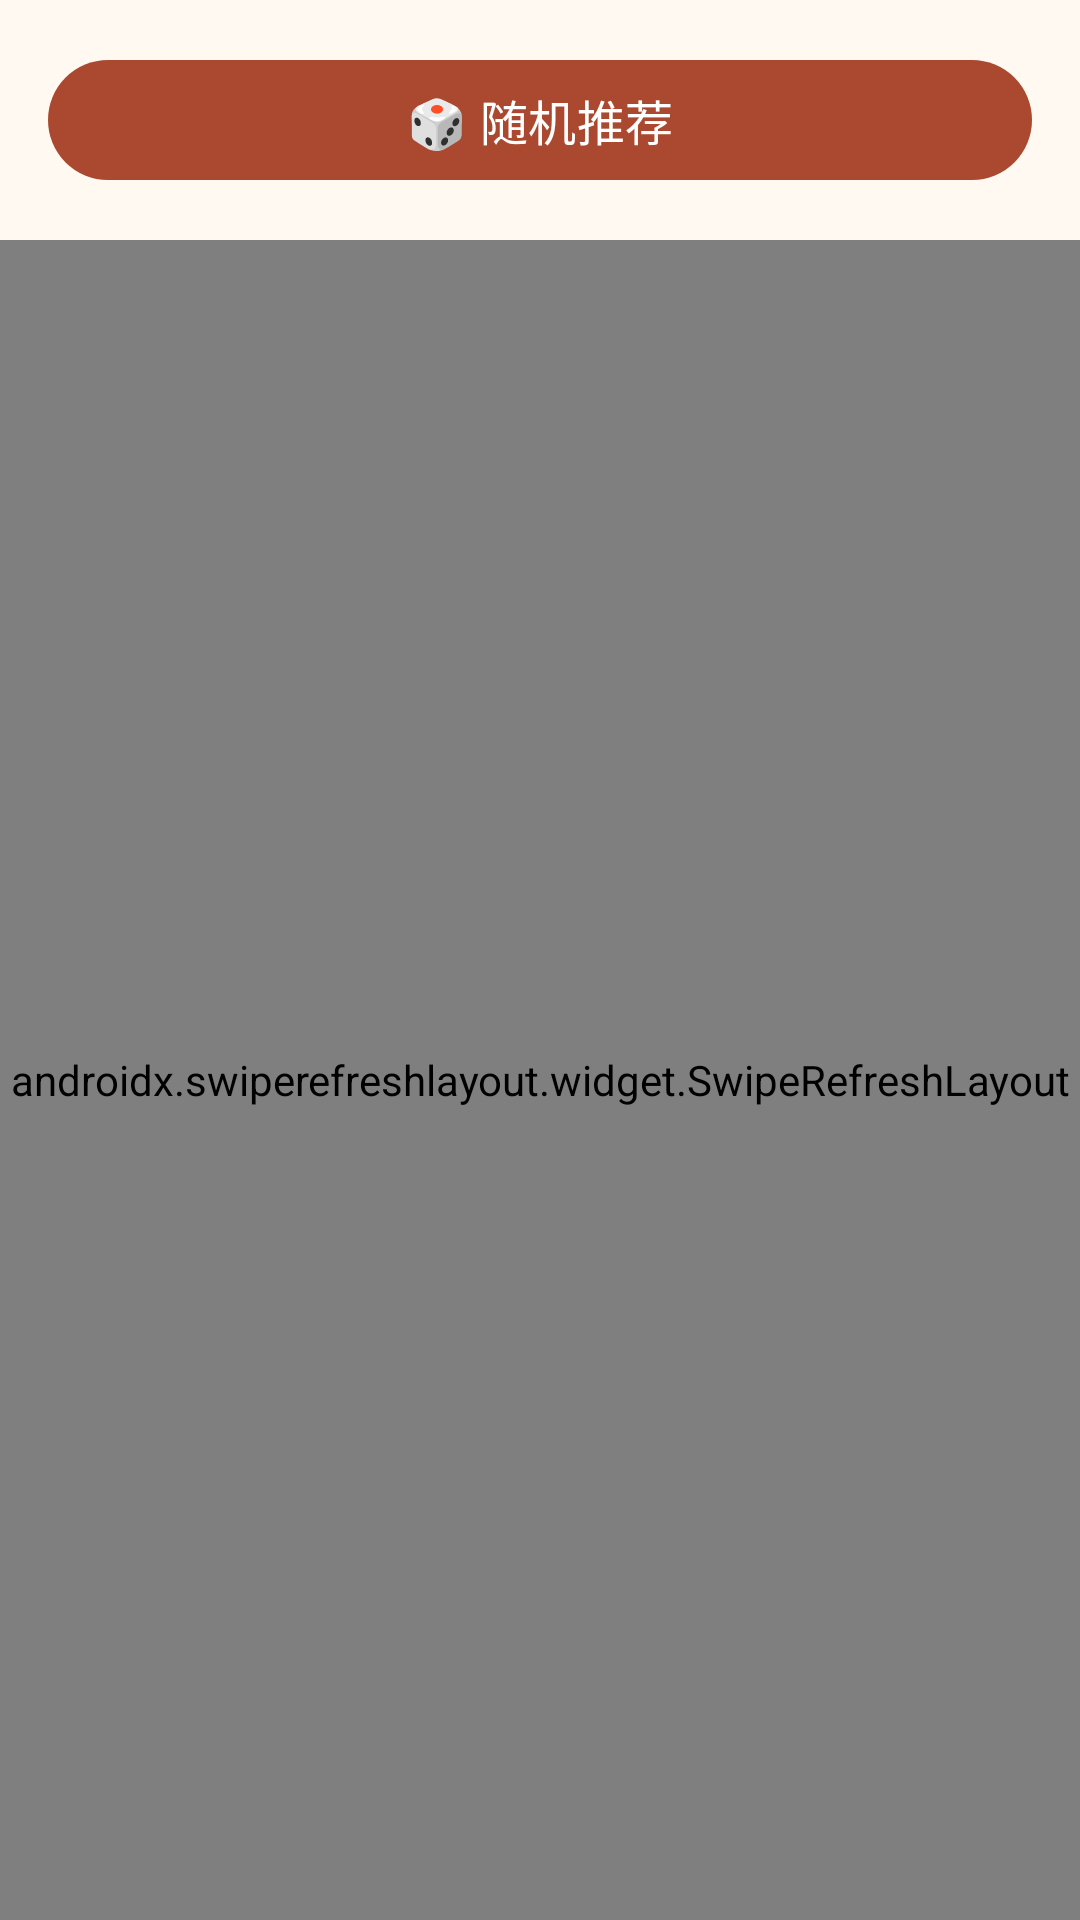

This screen was rendered from an Android layout file. Write that file and the resources it references.
<!-- AndroidManifest.xml: application theme Theme.FamilyRecipes -->
<!-- res/layout/fragment_recommend.xml -->
<?xml version="1.0" encoding="utf-8"?>
<LinearLayout xmlns:android="http://schemas.android.com/apk/res/android"
    android:layout_width="match_parent"
    android:layout_height="match_parent"
    android:orientation="vertical">

    
    <com.google.android.material.button.MaterialButton
        android:id="@+id/btn_random_recommend"
        android:layout_width="match_parent"
        android:layout_height="wrap_content"
        android:layout_margin="16dp"
        android:text="@string/ui_f16ca0bc64"
        android:textSize="16sp" />

    
    <androidx.swiperefreshlayout.widget.SwipeRefreshLayout
        android:id="@+id/swipe_refresh"
        android:layout_width="match_parent"
        android:layout_height="match_parent">

        <androidx.recyclerview.widget.RecyclerView
            android:id="@+id/recycler_view"
            android:layout_width="match_parent"
            android:layout_height="match_parent"
            android:clipToPadding="false"
            android:padding="8dp" />

    </androidx.swiperefreshlayout.widget.SwipeRefreshLayout>

</LinearLayout>
<!-- resources referenced by this layout -->
<resources>
  <string name="ui_f16ca0bc64" formatted="false">🎲 随机推荐</string>
  <style name="Theme.FamilyRecipes" parent="Base.Theme.FamilyRecipes" />
  <style name="Base.Theme.FamilyRecipes" parent="Theme.Material3.DayNight.NoActionBar">
          <item name="colorPrimary">@color/primary</item>
          <item name="colorPrimaryDark">@color/primary_dark</item>
          <item name="android:forceDarkAllowed">false</item>
          <item name="android:windowBackground">@color/background</item>
          <item name="android:colorBackground">@color/background</item>
          <item name="colorSurface">@color/surface</item>
          <item name="colorOnSurface">@color/text_primary</item>
          <item name="colorOnBackground">@color/text_primary</item>
          <item name="colorOnPrimary">@color/on_primary</item>
          <item name="android:textColorPrimary">@color/text_primary</item>
          <item name="android:textColorSecondary">@color/text_secondary</item>
          <item name="android:textColorHint">@color/text_hint</item>
          <item name="editTextStyle">@style/ReadableEditText</item>
          <item name="android:editTextStyle">@style/ReadableEditText</item>
          <item name="android:windowLightStatusBar">@bool/light_system_bars</item>
          <item name="android:windowLightNavigationBar">@bool/light_system_bars</item>
          <item name="colorAccent">@color/accent</item>
          <item name="android:statusBarColor">@color/toolbar_background</item>
          <item name="android:navigationBarColor">@color/background</item>
      </style>
  <color name="primary">#AA4930</color>
  <color name="primary_dark">#883D29</color>
  <color name="background">#FFF9F2</color>
  <color name="surface">#FFFCF8</color>
  <color name="text_primary">#302820</color>
  <color name="on_primary">#FFFFFF</color>
  <color name="text_secondary">#69584C</color>
  <color name="text_hint">#69584C</color>
  <style name="ReadableEditText" parent="Widget.AppCompat.EditText">
          <item name="android:textColor">@color/text_primary</item>
          <item name="android:textColorHint">@color/text_hint</item>
          <item name="android:fontFamily">sans-serif-medium</item>
      </style>
  <color name="accent">#AA4930</color>
  <color name="toolbar_background">#FFE5D5</color>
</resources>
